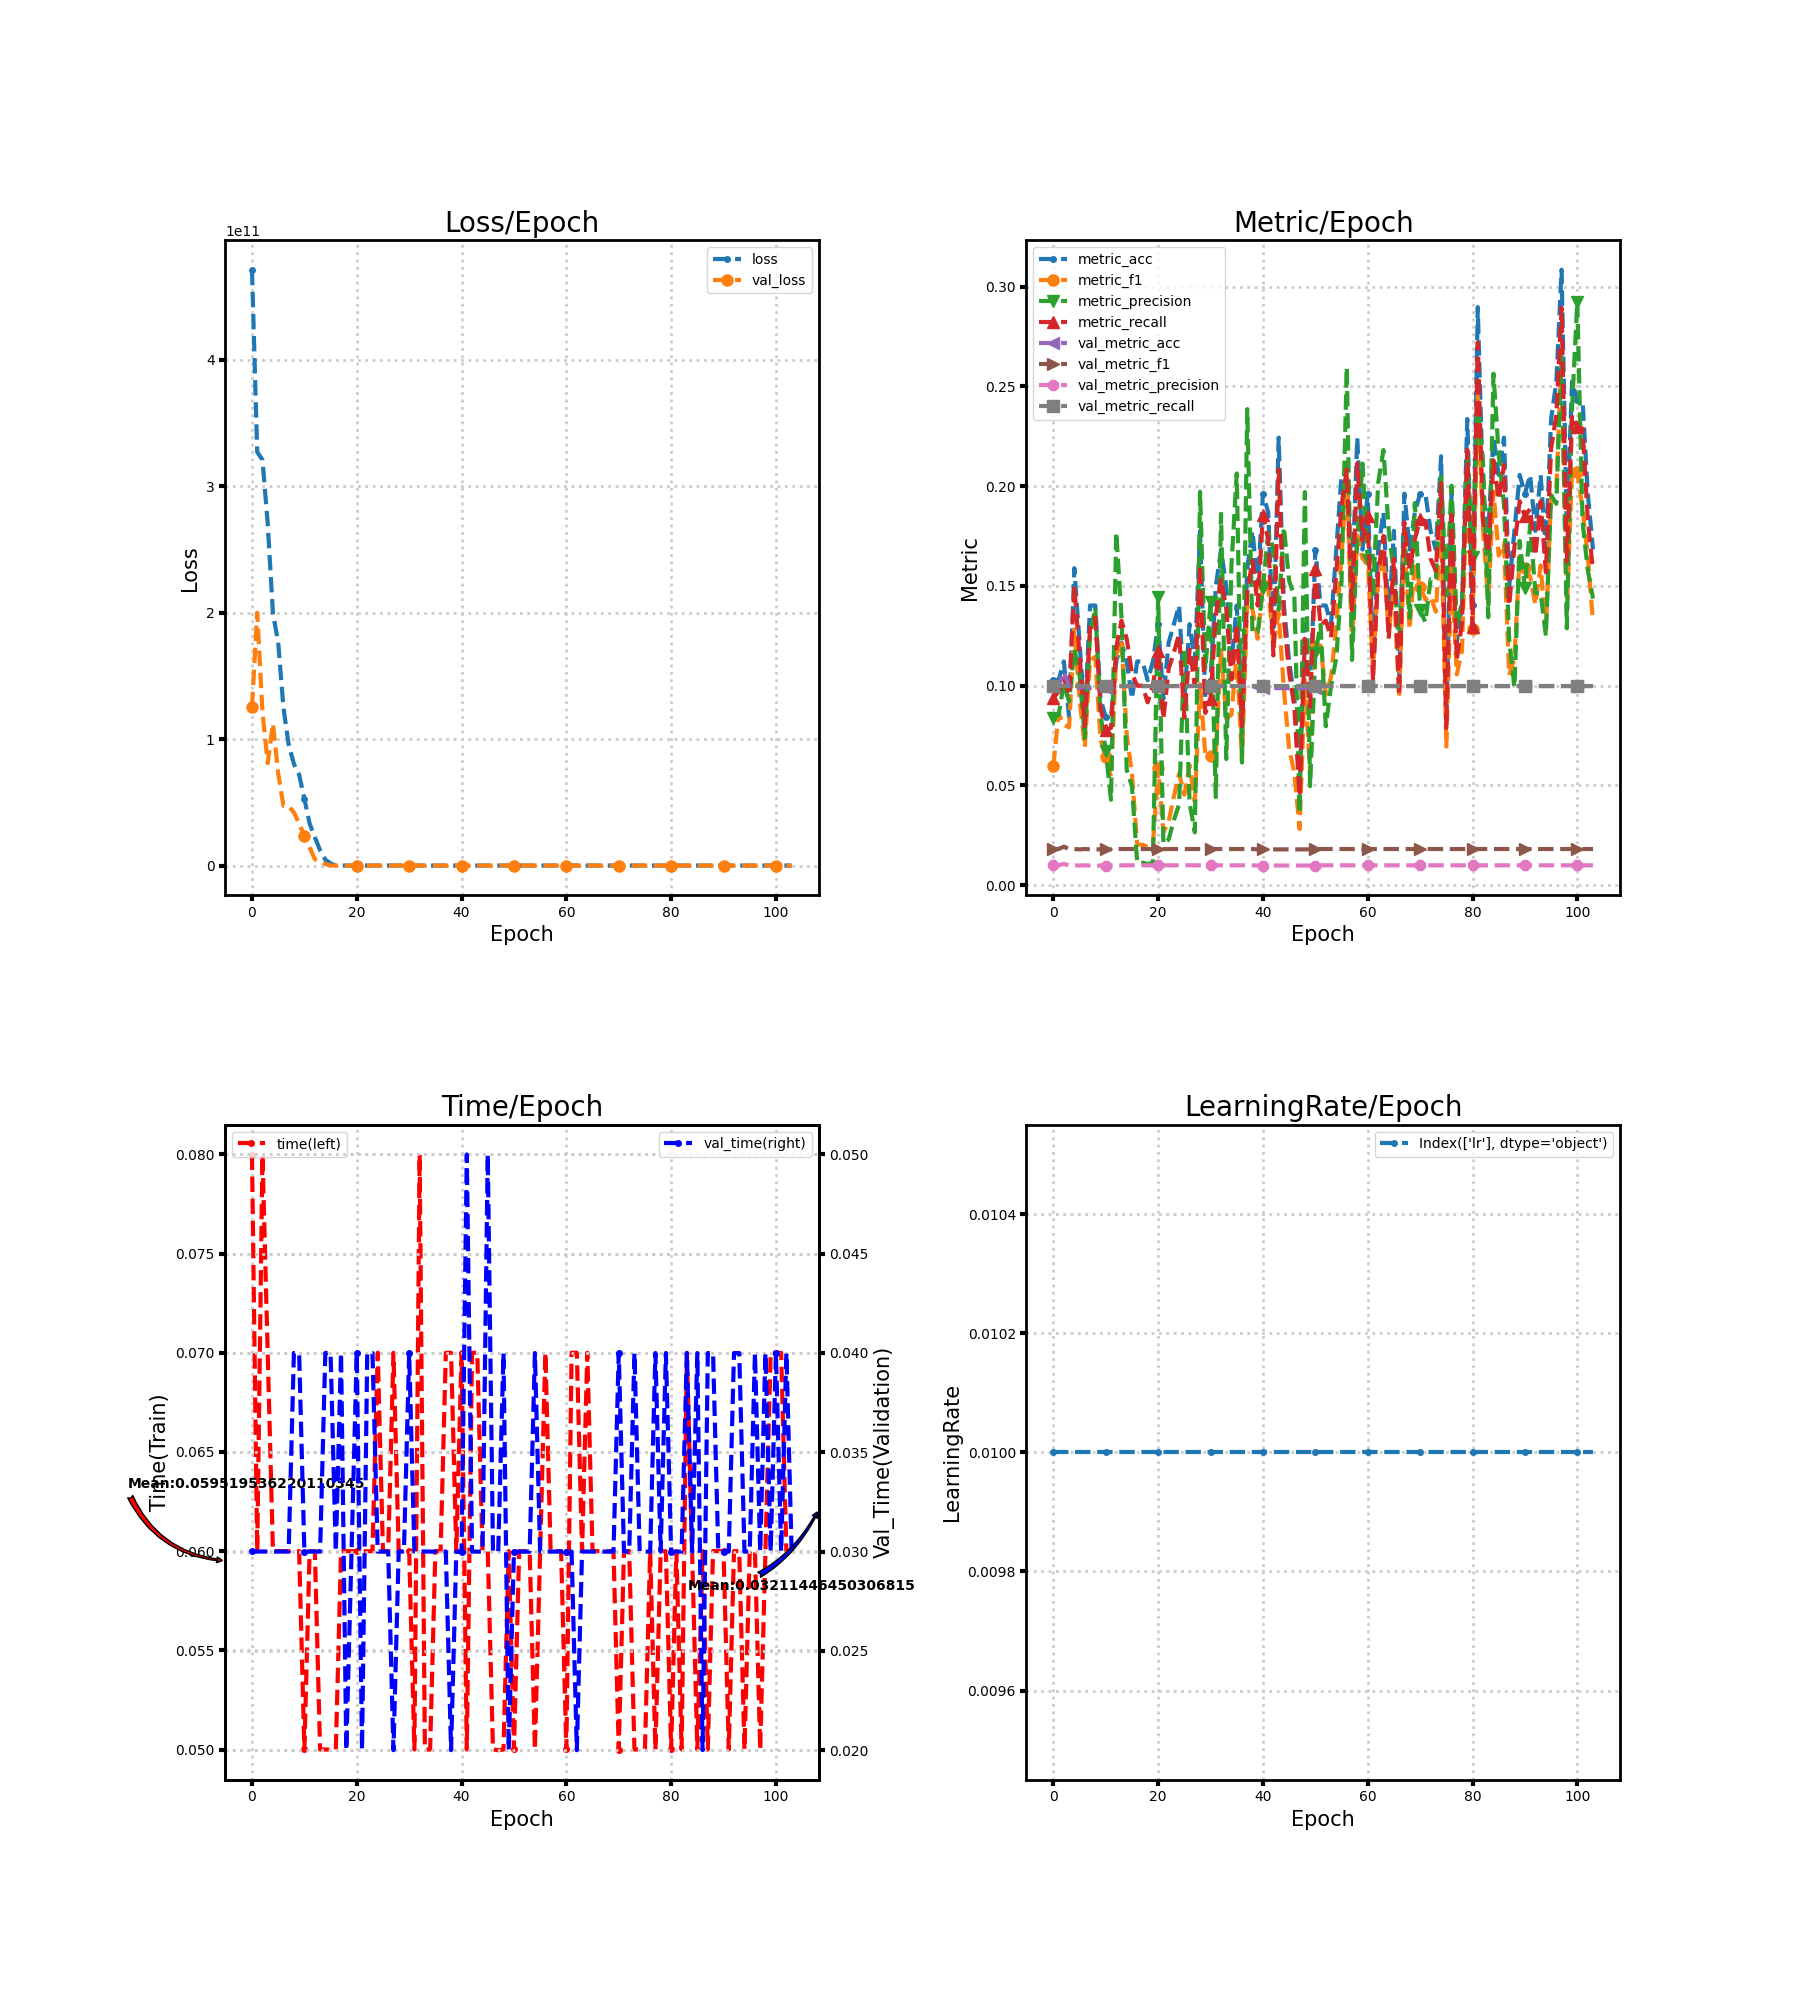

Data behind this chart, as committed beside it:
loss, metric_acc, metric_f1, metric_precision, metric_recall, time, lr, val_loss, val_metric_acc, val_metric_f1, val_metric_precision, val_metric_recall, val_time
471010508800, 0.1028, 0.05974, 0.0838, 0.09394, 0.08, 0.01, 125212344320, 0.09979, 0.01815, 0.009979, 0.1, 0.03001
326927220736, 0.1028, 0.08602, 0.08531, 0.09697, 0.06, 0.01, 199839105024, 0.09979, 0.01815, 0.009979, 0.1, 0.03
320691306496, 0.1121, 0.08035, 0.1011, 0.1038, 0.08, 0.01, 121436241920, 0.107, 0.01933, 0.0107, 0.1, 0.03
270641823744, 0.08411, 0.07914, 0.09207, 0.09545, 0.06999, 0.01, 80981647360, 0.09979, 0.01815, 0.009979, 0.1, 0.03
199302643712, 0.1589, 0.1281, 0.1184, 0.15, 0.06, 0.01, 112240271360, 0.09979, 0.01815, 0.009979, 0.1, 0.03
176414998528, 0.1215, 0.09335, 0.1054, 0.1152, 0.06, 0.01, 72804286464, 0.09877, 0.01798, 0.009877, 0.1, 0.03
124938223616, 0.08411, 0.06921, 0.0737, 0.07955, 0.06, 0.01, 47160512512, 0.09979, 0.01815, 0.009979, 0.1, 0.03
95687745536, 0.1402, 0.1128, 0.1254, 0.1288, 0.06, 0.01, 46793662464, 0.09877, 0.01798, 0.009877, 0.1, 0.03
80364232704, 0.1402, 0.1144, 0.139, 0.1341, 0.06, 0.01, 42013106176, 0.09877, 0.01798, 0.009877, 0.1, 0.04
71855685632, 0.09346, 0.07294, 0.0858, 0.08864, 0.06, 0.01, 33109516288, 0.09877, 0.01798, 0.009877, 0.1, 0.03999
52791205888, 0.08411, 0.06411, 0.0675, 0.07803, 0.05, 0.01, 23575957504, 0.09877, 0.01798, 0.009877, 0.1, 0.03
33129472000, 0.08411, 0.0542, 0.04284, 0.07879, 0.06, 0.01, 14273637376, 0.09877, 0.01798, 0.009877, 0.1, 0.03
22376585216, 0.1121, 0.1152, 0.1768, 0.1189, 0.06, 0.01, 4932328960, 0.09979, 0.01815, 0.009979, 0.1, 0.03
12058309632, 0.1215, 0.1226, 0.1345, 0.1326, 0.05, 0.01, 2970345728, 0.09979, 0.01815, 0.009979, 0.1, 0.03
4650151424, 0.1121, 0.07549, 0.05777, 0.1235, 0.05, 0.01, 1204256384, 0.09979, 0.01815, 0.009979, 0.1, 0.04
1697049216, 0.09346, 0.05587, 0.04955, 0.1061, 0.05, 0.01, 2.303, 0.09979, 0.01815, 0.009979, 0.1, 0.04
117.6, 0.1121, 0.02034, 0.01132, 0.1, 0.05, 0.01, 2.303, 0.09979, 0.01815, 0.009979, 0.1, 0.03
118.4, 0.1121, 0.02034, 0.01132, 0.1, 0.06, 0.01, 2.303, 0.09979, 0.01815, 0.009979, 0.1, 0.04
118.3, 0.1028, 0.01913, 0.01068, 0.09167, 0.06, 0.01, 2.303, 0.09979, 0.01815, 0.009979, 0.1, 0.02
113.5, 0.1121, 0.02017, 0.01121, 0.1, 0.06, 0.01, 2.304, 0.09979, 0.01815, 0.009979, 0.1, 0.03
96.46, 0.1308, 0.05889, 0.1446, 0.1174, 0.06, 0.01, 2.304, 0.09979, 0.01815, 0.009979, 0.1, 0.04
82.14, 0.09346, 0.0265, 0.02069, 0.08333, 0.06, 0.01, 2.304, 0.09979, 0.01815, 0.009979, 0.1, 0.02
93.31, 0.1215, 0.03195, 0.0229, 0.1083, 0.06, 0.01, 2.304, 0.09979, 0.01815, 0.009979, 0.1, 0.04
67.04, 0.1308, 0.04444, 0.03264, 0.1167, 0.06, 0.01, 2.304, 0.09979, 0.01815, 0.009979, 0.1, 0.04
53.57, 0.1402, 0.05604, 0.04057, 0.1258, 0.07, 0.01, 2.304, 0.09979, 0.01815, 0.009979, 0.1, 0.02999
58.29, 0.09346, 0.04538, 0.1188, 0.08409, 0.06, 0.01, 2.305, 0.09979, 0.01815, 0.009979, 0.1, 0.03
52.68, 0.1308, 0.06019, 0.0412, 0.1182, 0.06, 0.01, 2.305, 0.09979, 0.01815, 0.009979, 0.1, 0.03
55.8, 0.1121, 0.04162, 0.02648, 0.1, 0.07, 0.01, 2.305, 0.09979, 0.01815, 0.009979, 0.1, 0.02
42.5, 0.1776, 0.1007, 0.1972, 0.1606, 0.06, 0.01, 2.305, 0.09979, 0.01815, 0.009979, 0.1, 0.03
38.83, 0.09346, 0.06516, 0.108, 0.08636, 0.06, 0.01, 2.306, 0.09979, 0.01815, 0.009979, 0.1, 0.03
29.37, 0.1028, 0.06464, 0.1422, 0.09318, 0.06, 0.01, 2.306, 0.09979, 0.01815, 0.009979, 0.1, 0.03999
35.09, 0.1495, 0.06591, 0.04416, 0.1348, 0.05, 0.01, 2.306, 0.09979, 0.01815, 0.009979, 0.1, 0.03
35.43, 0.1682, 0.1177, 0.1861, 0.1538, 0.08, 0.01, 2.307, 0.09979, 0.01815, 0.009979, 0.1, 0.03
32.82, 0.1495, 0.08348, 0.06322, 0.1386, 0.05, 0.01, 2.307, 0.09979, 0.01815, 0.009979, 0.1, 0.03001
32.5, 0.1121, 0.08546, 0.1607, 0.103, 0.05, 0.01, 2.308, 0.09979, 0.01815, 0.009979, 0.1, 0.03
27.5, 0.1402, 0.1172, 0.2063, 0.1311, 0.06, 0.01, 2.308, 0.09979, 0.01815, 0.009979, 0.1, 0.03
24.82, 0.08411, 0.06186, 0.06147, 0.07955, 0.06, 0.01, 2.309, 0.09979, 0.01815, 0.009979, 0.1, 0.03
15.15, 0.1589, 0.1434, 0.2386, 0.1462, 0.07, 0.01, 2.309, 0.09979, 0.01815, 0.009979, 0.1, 0.03
15.28, 0.1776, 0.1383, 0.1266, 0.1629, 0.07, 0.01, 2.31, 0.09979, 0.01815, 0.009979, 0.1, 0.02
11.74, 0.1495, 0.1235, 0.1267, 0.1402, 0.06, 0.01, 2.31, 0.09877, 0.01798, 0.009877, 0.1, 0.03
12.25, 0.1963, 0.1507, 0.1491, 0.1856, 0.07, 0.01, 2.311, 0.09877, 0.01798, 0.009877, 0.1, 0.03
9.31, 0.1869, 0.1496, 0.1766, 0.1735, 0.05, 0.01, 2.311, 0.09877, 0.01798, 0.009877, 0.1, 0.05
10.06, 0.1215, 0.1196, 0.1686, 0.1152, 0.07, 0.01, 2.311, 0.09877, 0.01798, 0.009877, 0.1, 0.03
6.688, 0.2243, 0.1365, 0.1381, 0.2083, 0.07, 0.01, 2.312, 0.09877, 0.01798, 0.009877, 0.1, 0.03
6.865, 0.1402, 0.09813, 0.1794, 0.1333, 0.06, 0.01, 2.312, 0.09877, 0.01798, 0.009877, 0.1, 0.03
6.053, 0.1121, 0.06829, 0.1525, 0.1068, 0.06001, 0.01, 2.312, 0.09877, 0.01798, 0.009877, 0.1, 0.05
5.424, 0.09346, 0.05644, 0.1449, 0.08939, 0.05, 0.01, 2.313, 0.09877, 0.01798, 0.009877, 0.1, 0.03
4.733, 0.04673, 0.02821, 0.03597, 0.0447, 0.04996, 0.01, 2.313, 0.09877, 0.01798, 0.009877, 0.1, 0.03
4.6, 0.1308, 0.1029, 0.197, 0.1235, 0.05, 0.01, 2.313, 0.09877, 0.01798, 0.009877, 0.1, 0.04
4.171, 0.09346, 0.05632, 0.04967, 0.08939, 0.06, 0.01, 2.314, 0.09877, 0.01798, 0.009877, 0.1, 0.02
3.647, 0.1682, 0.1196, 0.1165, 0.1583, 0.05003, 0.01, 2.314, 0.09877, 0.01798, 0.009877, 0.1, 0.03
3.381, 0.1402, 0.1201, 0.1305, 0.1303, 0.06, 0.01, 2.314, 0.09979, 0.01815, 0.009979, 0.1, 0.02999
3.092, 0.1402, 0.09562, 0.07966, 0.1326, 0.06, 0.01, 2.315, 0.09979, 0.01815, 0.009979, 0.1, 0.03
2.894, 0.1308, 0.1043, 0.09992, 0.1242, 0.06, 0.01, 2.315, 0.09979, 0.01815, 0.009979, 0.1, 0.03
2.593, 0.1682, 0.1298, 0.1138, 0.1568, 0.05001, 0.01, 2.315, 0.09979, 0.01815, 0.009979, 0.1, 0.04
2.486, 0.2056, 0.1645, 0.1524, 0.1902, 0.06, 0.01, 2.315, 0.09979, 0.01815, 0.009979, 0.1, 0.03
2.4, 0.2056, 0.206, 0.2596, 0.2083, 0.07, 0.01, 2.315, 0.09979, 0.01815, 0.009979, 0.1, 0.03
2.713, 0.1495, 0.1208, 0.1129, 0.1379, 0.06, 0.01, 2.316, 0.09979, 0.01815, 0.009979, 0.1, 0.03
2.29, 0.2243, 0.1753, 0.1735, 0.2114, 0.06, 0.01, 2.316, 0.09979, 0.01815, 0.009979, 0.1, 0.03
2.226, 0.1682, 0.1636, 0.2113, 0.1727, 0.06, 0.01, 2.316, 0.09979, 0.01815, 0.009979, 0.1, 0.03
... 44 more rows
